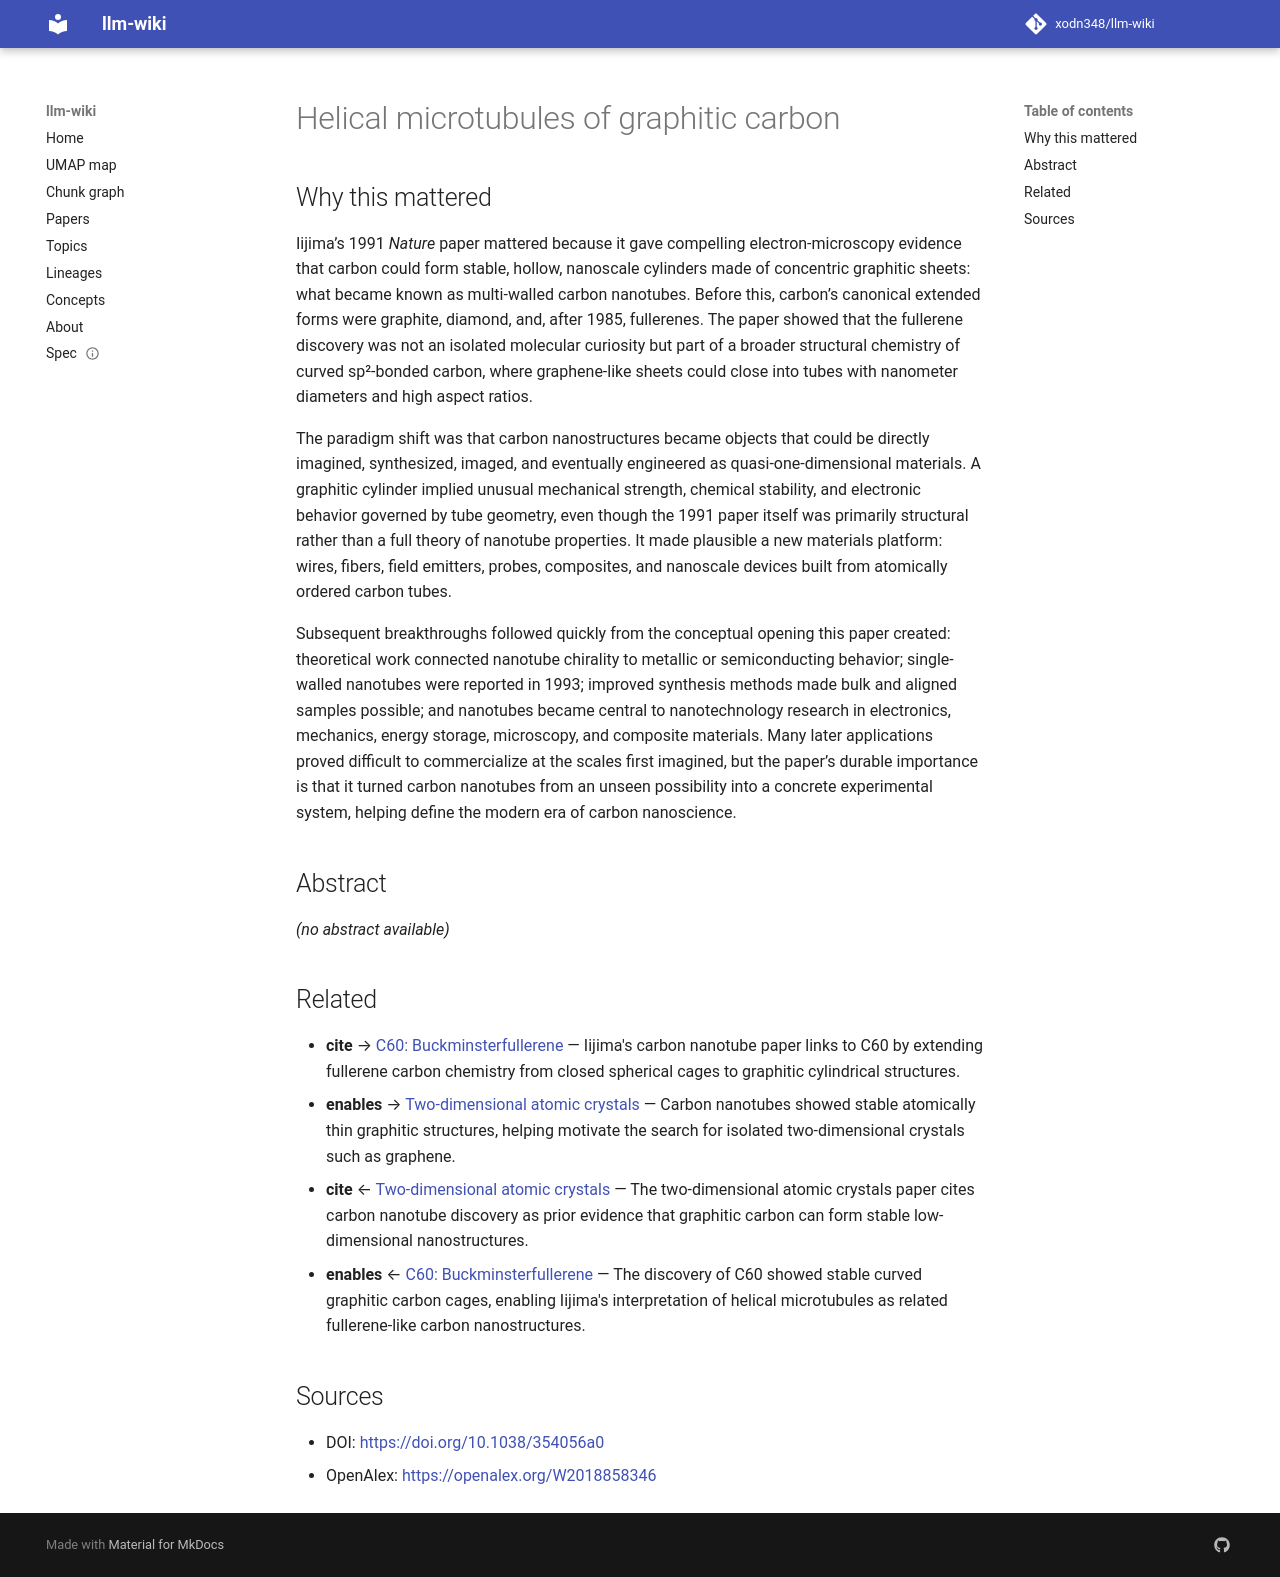

repository: xodn348/llm-wiki · page: paper/10_1038_354056a0/index.html · generator: mkdocs

---
title: Helical microtubules of graphitic carbon
doi: 10.1038/354056a0
openalex_id: https://openalex.org/W2018858346
year: 1991
venue: Nature
authors: Sumio Iijima
citations: 42697
fleming_tier: true
concepts:
- Carbon nanotube
- Carbon arc welding
- Fullerene
- Carbon fibers
- Materials science
- Nanotechnology
- Microelectronics
- Tube (container)
- Coaxial
- Evaporation
---

# Helical microtubules of graphitic carbon

## Why this mattered

Iijima’s 1991 *Nature* paper mattered because it gave compelling electron-microscopy evidence that carbon could form stable, hollow, nanoscale cylinders made of concentric graphitic sheets: what became known as multi-walled carbon nanotubes. Before this, carbon’s canonical extended forms were graphite, diamond, and, after 1985, fullerenes. The paper showed that the fullerene discovery was not an isolated molecular curiosity but part of a broader structural chemistry of curved sp²-bonded carbon, where graphene-like sheets could close into tubes with nanometer diameters and high aspect ratios.

The paradigm shift was that carbon nanostructures became objects that could be directly imagined, synthesized, imaged, and eventually engineered as quasi-one-dimensional materials. A graphitic cylinder implied unusual mechanical strength, chemical stability, and electronic behavior governed by tube geometry, even though the 1991 paper itself was primarily structural rather than a full theory of nanotube properties. It made plausible a new materials platform: wires, fibers, field emitters, probes, composites, and nanoscale devices built from atomically ordered carbon tubes.

Subsequent breakthroughs followed quickly from the conceptual opening this paper created: theoretical work connected nanotube chirality to metallic or semiconducting behavior; single-walled nanotubes were reported in 1993; improved synthesis methods made bulk and aligned samples possible; and nanotubes became central to nanotechnology research in electronics, mechanics, energy storage, microscopy, and composite materials. Many later applications proved difficult to commercialize at the scales first imagined, but the paper’s durable importance is that it turned carbon nanotubes from an unseen possibility into a concrete experimental system, helping define the modern era of carbon nanoscience.

## Abstract

_(no abstract available)_


## Related

- **cite** → [C60: Buckminsterfullerene](10_1038_318162a0.md) — Iijima's carbon nanotube paper links to C60 by extending fullerene carbon chemistry from closed spherical cages to graphitic cylindrical structures.
- **enables** → [Two-dimensional atomic crystals](10_1073_pnas_0502848102.md) — Carbon nanotubes showed stable atomically thin graphitic structures, helping motivate the search for isolated two-dimensional crystals such as graphene.
- **cite** ← [Two-dimensional atomic crystals](10_1073_pnas_0502848102.md) — The two-dimensional atomic crystals paper cites carbon nanotube discovery as prior evidence that graphitic carbon can form stable low-dimensional nanostructures.
- **enables** ← [C60: Buckminsterfullerene](10_1038_318162a0.md) — The discovery of C60 showed stable curved graphitic carbon cages, enabling Iijima's interpretation of helical microtubules as related fullerene-like carbon nanostructures.


## Sources

- DOI: [https://doi.org/10.1038/354056a0](https://doi.org/10.1038/354056a0)
- OpenAlex: [https://openalex.org/W2018858346](https://openalex.org/W2018858346)
